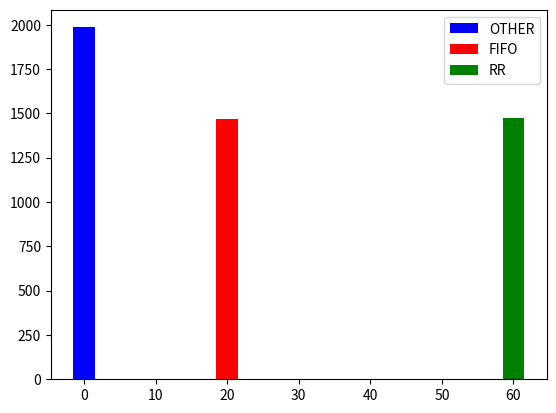

Write the Python code that produced this figure.
import matplotlib.pyplot as plt

arr = [[0,2407.79,80,1746.47,80,1741.94],[0,1985.34,20,1466.76,60,1470.97]]

plt.bar(0,1985.34,color="b",width=3,label="OTHER")
plt.bar(20,1466.76,color="r",width=3,label="FIFO")
plt.bar(60,1470.97,color="g",width=3,label="RR")


plt.legend()
plt.show()